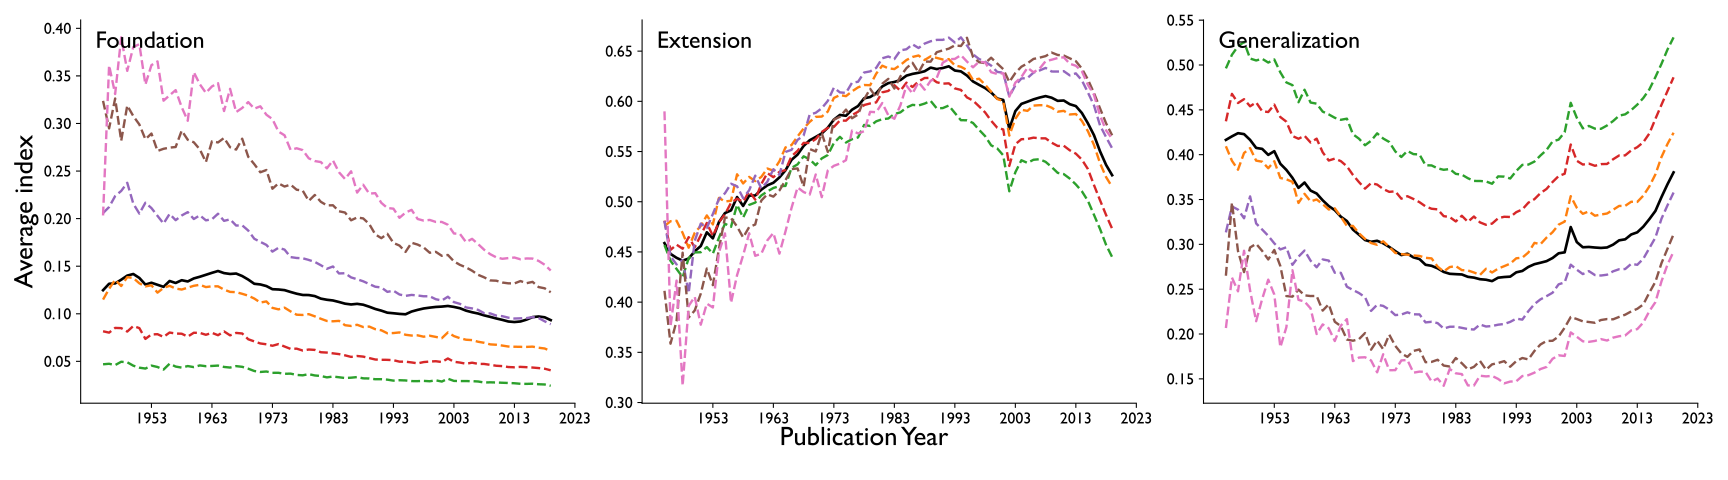

The data file committed next to this chart (first rows):
topic, activity_year, reference_threshold, citation_threshold, index_name, legend_title, norm_kind, norm_col, norm_value, pub_year, mean_value, n
full, 5, 1, 2, Extension, Citation Count, all, , , 1945, 0.4588, 5293
full, 5, 1, 2, Extension, Citation Count, all, , , 1946, 0.448, 6754
full, 5, 1, 2, Extension, Citation Count, all, , , 1947, 0.4441, 8728
full, 5, 1, 2, Extension, Citation Count, all, , , 1948, 0.4413, 10985
full, 5, 1, 2, Extension, Citation Count, all, , , 1949, 0.4434, 13568
full, 5, 1, 2, Extension, Citation Count, all, , , 1950, 0.4507, 16093
full, 5, 1, 2, Extension, Citation Count, all, , , 1951, 0.4559, 18251
full, 5, 1, 2, Extension, Citation Count, all, , , 1952, 0.4695, 19780
full, 5, 1, 2, Extension, Citation Count, all, , , 1953, 0.4635, 22624
full, 5, 1, 2, Extension, Citation Count, all, , , 1954, 0.4797, 23173
full, 5, 1, 2, Extension, Citation Count, all, , , 1955, 0.4887, 24770
full, 5, 1, 2, Extension, Citation Count, all, , , 1956, 0.4914, 26333
full, 5, 1, 2, Extension, Citation Count, all, , , 1957, 0.5046, 28513
full, 5, 1, 2, Extension, Citation Count, all, , , 1958, 0.4958, 32331
full, 5, 1, 2, Extension, Citation Count, all, , , 1959, 0.5061, 34902
full, 5, 1, 2, Extension, Citation Count, all, , , 1960, 0.5062, 38763
full, 5, 1, 2, Extension, Citation Count, all, , , 1961, 0.512, 41566
full, 5, 1, 2, Extension, Citation Count, all, , , 1962, 0.5163, 46648
full, 5, 1, 2, Extension, Citation Count, all, , , 1963, 0.5189, 51813
full, 5, 1, 2, Extension, Citation Count, all, , , 1964, 0.5242, 57883
full, 5, 1, 2, Extension, Citation Count, all, , , 1965, 0.5313, 65266
full, 5, 1, 2, Extension, Citation Count, all, , , 1966, 0.5417, 71604
full, 5, 1, 2, Extension, Citation Count, all, , , 1967, 0.547, 80560
full, 5, 1, 2, Extension, Citation Count, all, , , 1968, 0.5555, 86901
full, 5, 1, 2, Extension, Citation Count, all, , , 1969, 0.5612, 92911
full, 5, 1, 2, Extension, Citation Count, all, , , 1970, 0.5645, 100562
full, 5, 1, 2, Extension, Citation Count, all, , , 1971, 0.568, 108344
full, 5, 1, 2, Extension, Citation Count, all, , , 1972, 0.5738, 117276
full, 5, 1, 2, Extension, Citation Count, all, , , 1973, 0.5818, 124408
full, 5, 1, 2, Extension, Citation Count, all, , , 1974, 0.5864, 126885
full, 5, 1, 2, Extension, Citation Count, all, , , 1975, 0.5856, 133295
full, 5, 1, 2, Extension, Citation Count, all, , , 1976, 0.5916, 140180
full, 5, 1, 2, Extension, Citation Count, all, , , 1977, 0.5953, 148897
full, 5, 1, 2, Extension, Citation Count, all, , , 1978, 0.603, 157165
full, 5, 1, 2, Extension, Citation Count, all, , , 1979, 0.6043, 165568
full, 5, 1, 2, Extension, Citation Count, all, , , 1980, 0.6082, 176299
full, 5, 1, 2, Extension, Citation Count, all, , , 1981, 0.6148, 186662
full, 5, 1, 2, Extension, Citation Count, all, , , 1982, 0.6181, 194468
full, 5, 1, 2, Extension, Citation Count, all, , , 1983, 0.6193, 205573
full, 5, 1, 2, Extension, Citation Count, all, , , 1984, 0.6212, 216344
full, 5, 1, 2, Extension, Citation Count, all, , , 1985, 0.6256, 225966
full, 5, 1, 2, Extension, Citation Count, all, , , 1986, 0.6273, 238351
full, 5, 1, 2, Extension, Citation Count, all, , , 1987, 0.6284, 249662
full, 5, 1, 2, Extension, Citation Count, all, , , 1988, 0.6299, 263288
full, 5, 1, 2, Extension, Citation Count, all, , , 1989, 0.6336, 278250
full, 5, 1, 2, Extension, Citation Count, all, , , 1990, 0.6321, 295437
full, 5, 1, 2, Extension, Citation Count, all, , , 1991, 0.6332, 312886
full, 5, 1, 2, Extension, Citation Count, all, , , 1992, 0.6349, 332128
full, 5, 1, 2, Extension, Citation Count, all, , , 1993, 0.6307, 338280
full, 5, 1, 2, Extension, Citation Count, all, , , 1994, 0.6298, 355222
full, 5, 1, 2, Extension, Citation Count, all, , , 1995, 0.6257, 376404
full, 5, 1, 2, Extension, Citation Count, all, , , 1996, 0.6198, 413330
full, 5, 1, 2, Extension, Citation Count, all, , , 1997, 0.6164, 452233
full, 5, 1, 2, Extension, Citation Count, all, , , 1998, 0.6132, 490712
full, 5, 1, 2, Extension, Citation Count, all, , , 1999, 0.6088, 530862
full, 5, 1, 2, Extension, Citation Count, all, , , 2000, 0.6028, 573033
full, 5, 1, 2, Extension, Citation Count, all, , , 2001, 0.6014, 607072
full, 5, 1, 2, Extension, Citation Count, all, , , 2002, 0.5725, 770508
full, 5, 1, 2, Extension, Citation Count, all, , , 2003, 0.5902, 800849
full, 5, 1, 2, Extension, Citation Count, all, , , 2004, 0.5974, 844817
... 1,515 more rows
